Labelled photos from "ClasificadorCarnes_Colaborativo", an image-classification folder in yefferson12355/ClasificadorCarnes_Colaborativo. The possible labels are: alpaca, llama.

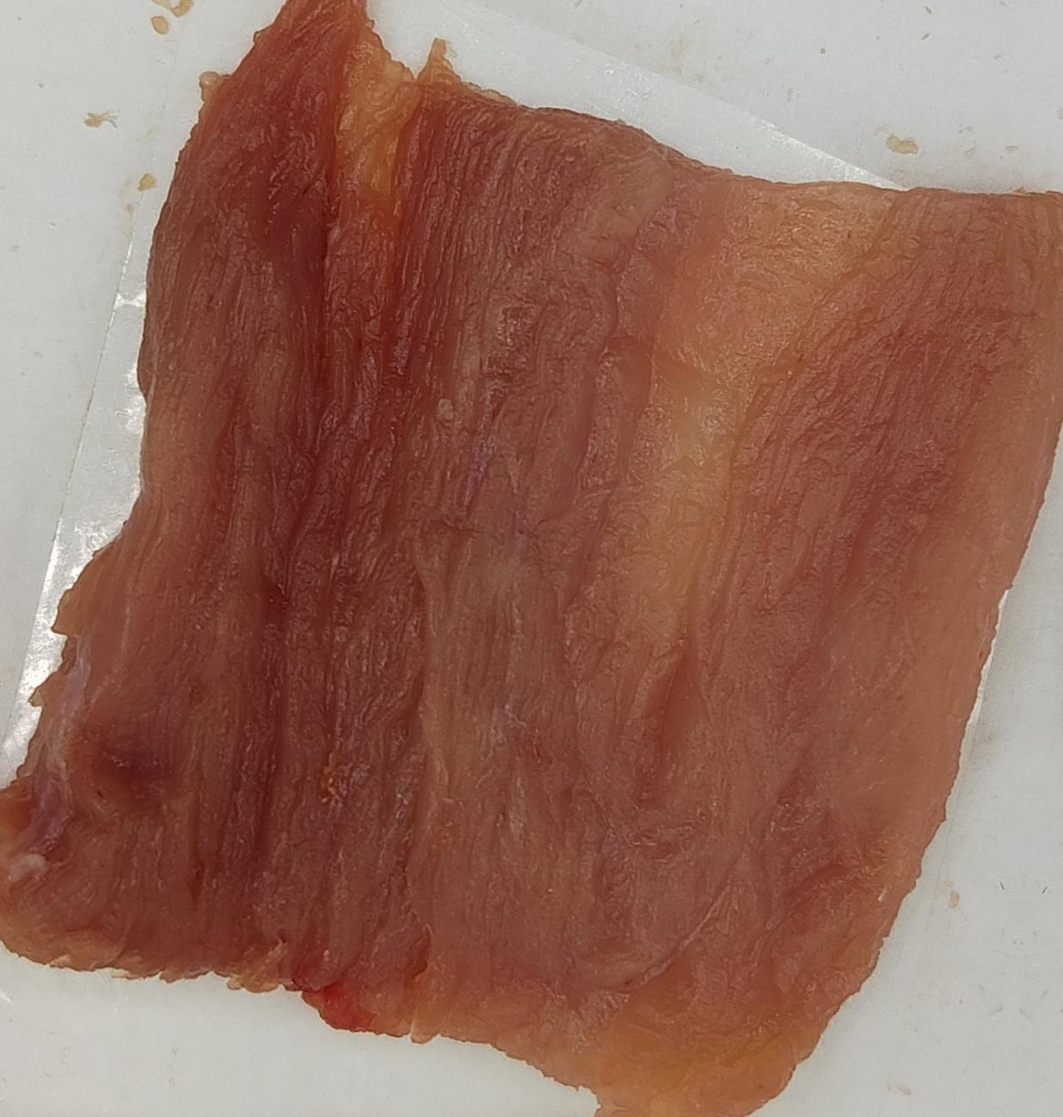
Label: alpaca

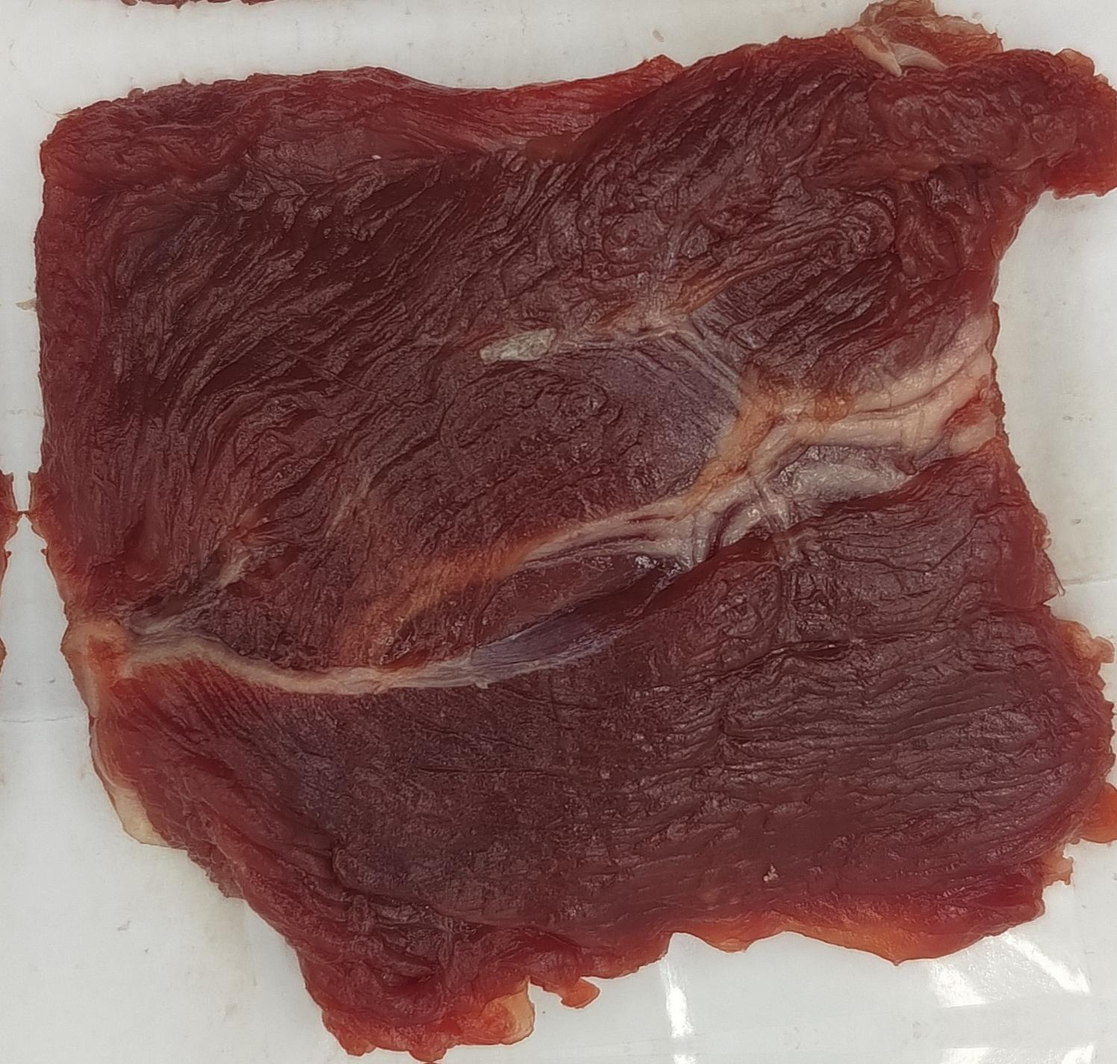
Label: llama

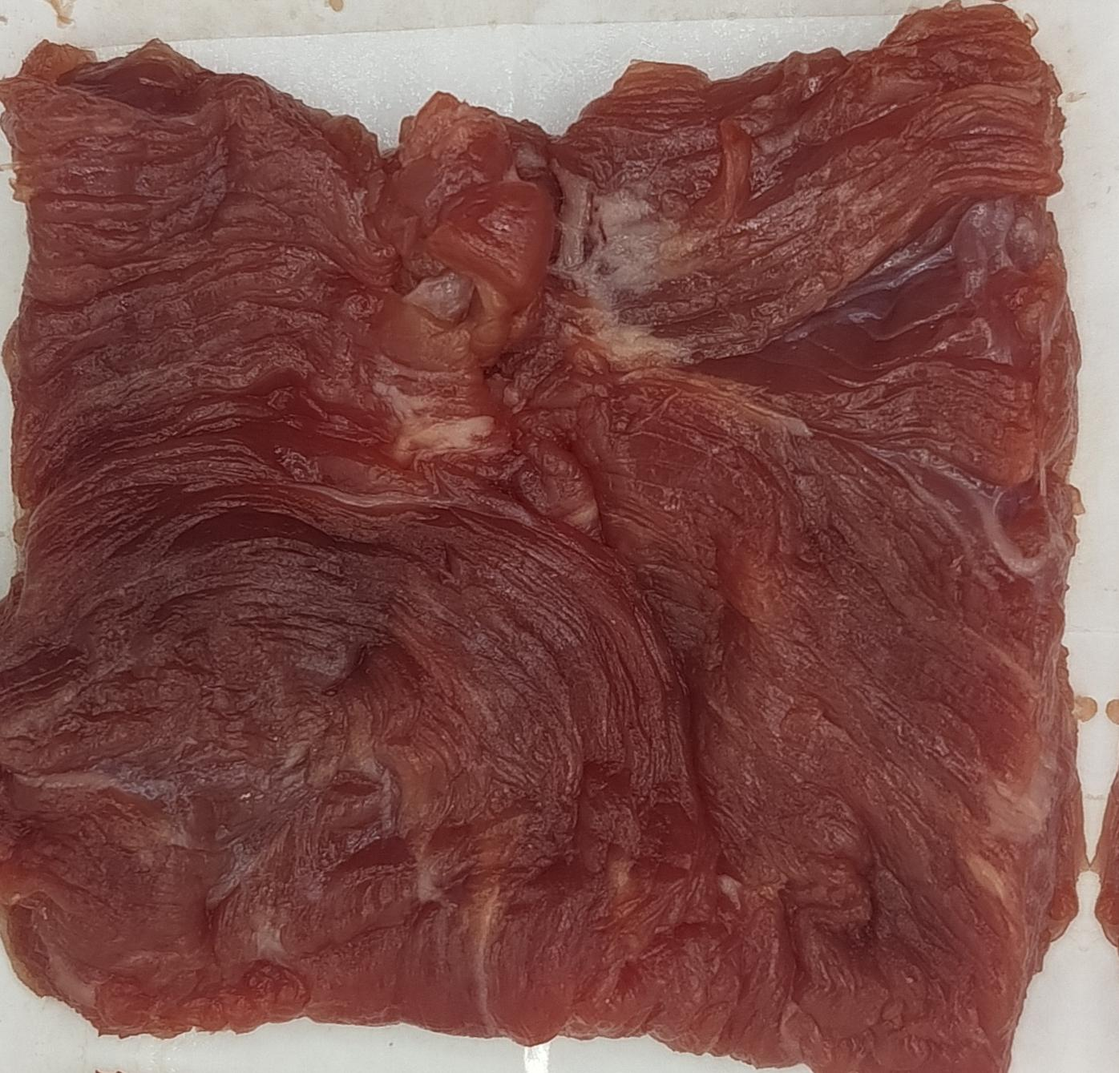
Label: llama

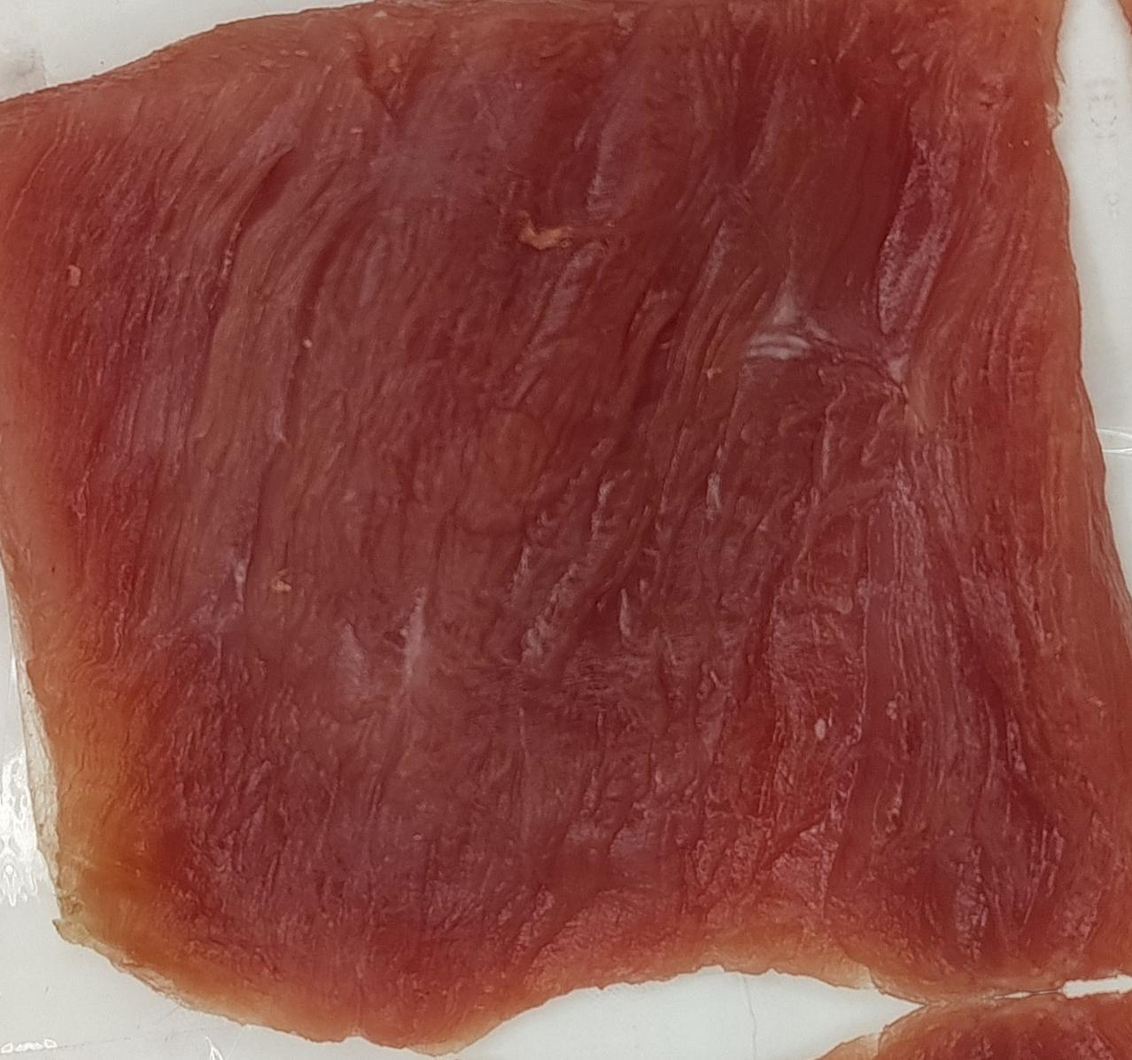
Label: alpaca

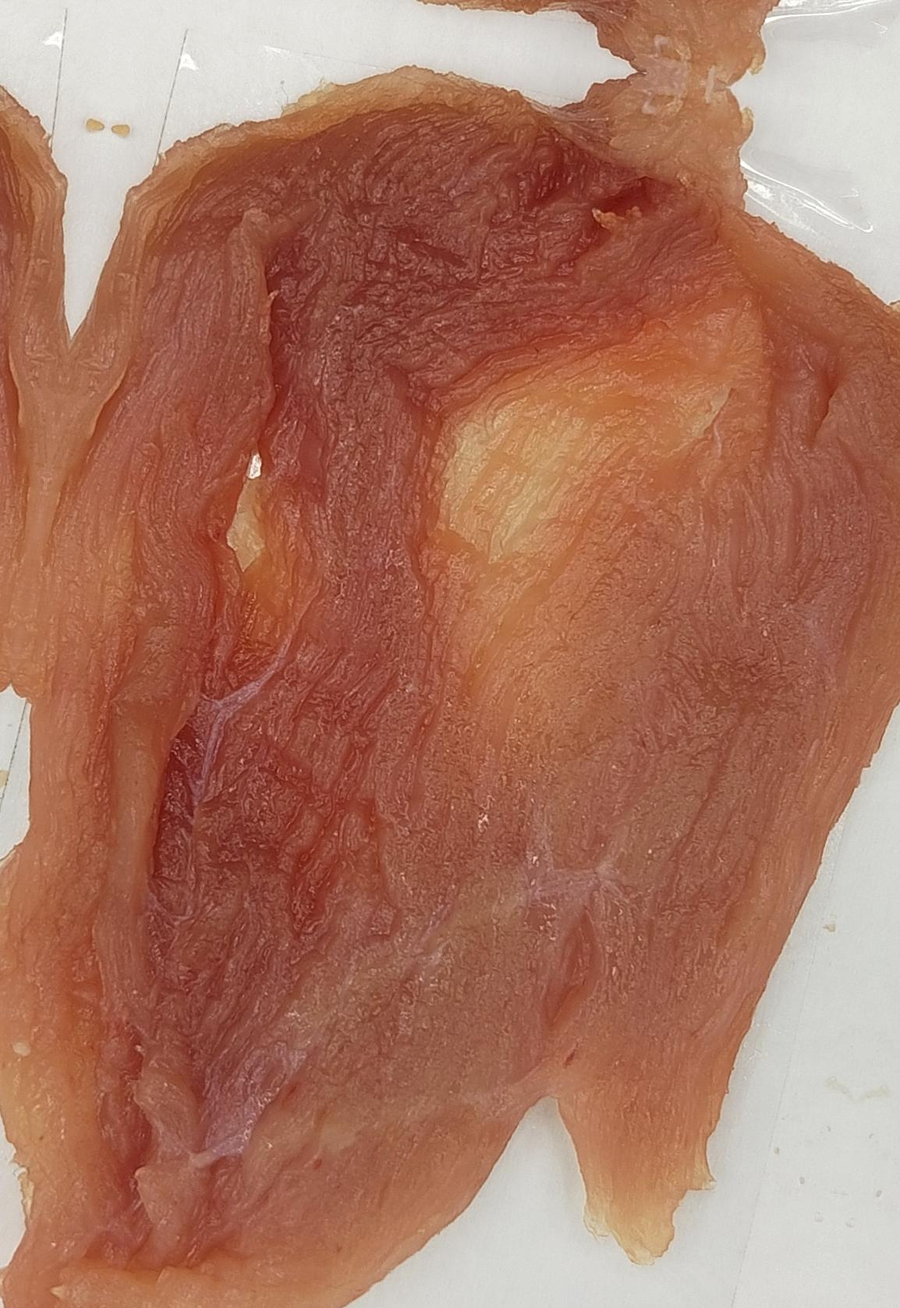
Label: alpaca

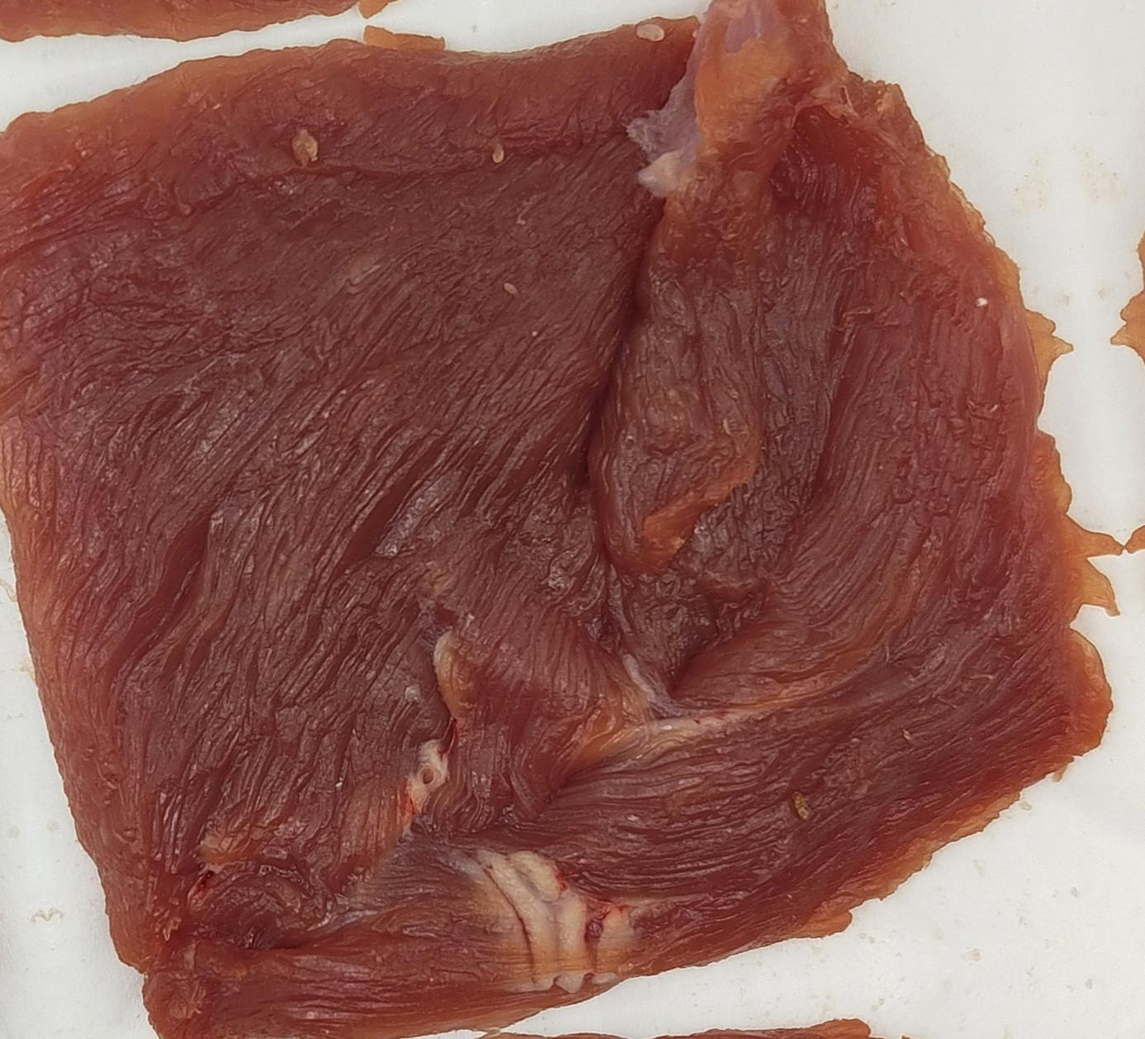
Label: llama
